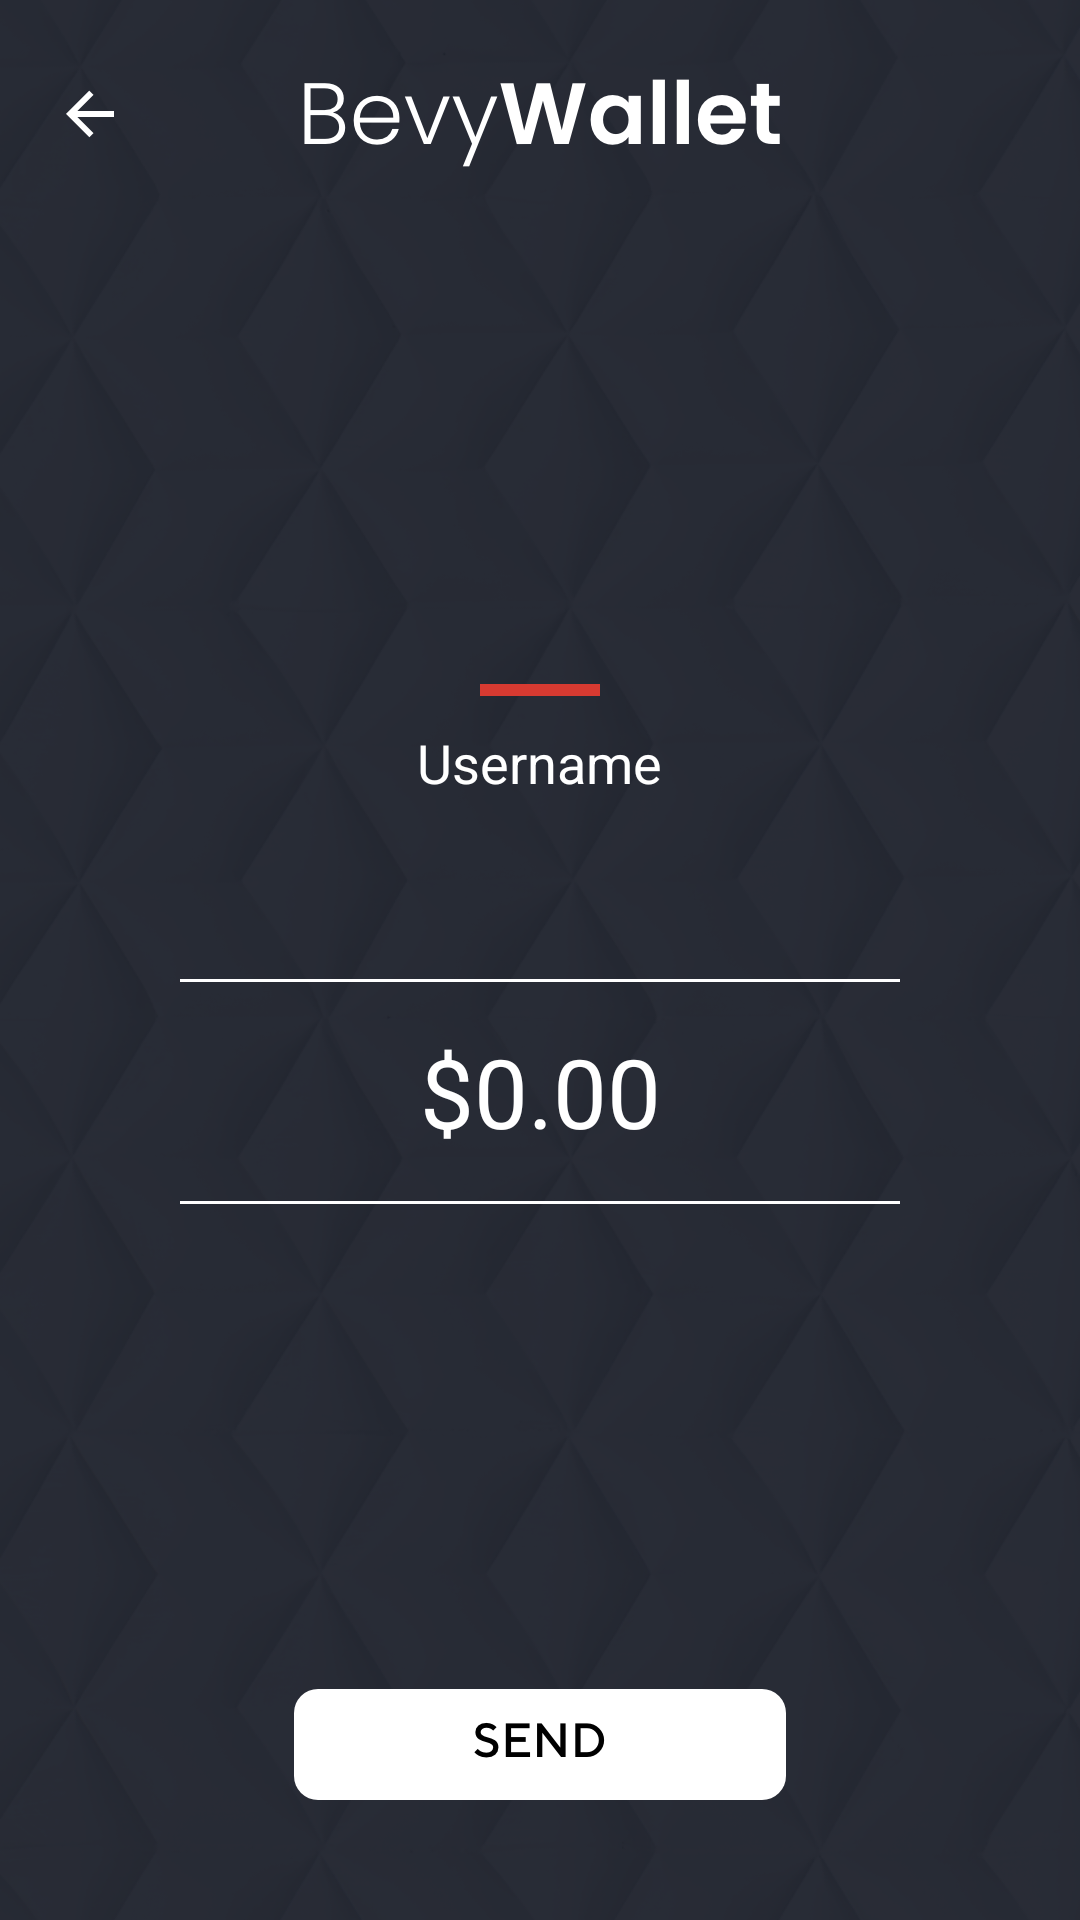

This screen was rendered from an Android layout file. Write that file and the resources it references.
<!-- AndroidManifest.xml: application theme Theme.Bevy -->
<!-- res/layout/activity_walletsendmoney.xml -->
<?xml version="1.0" encoding="utf-8"?>
<FrameLayout xmlns:android="http://schemas.android.com/apk/res/android"
    android:layout_width="match_parent"
    android:layout_height="match_parent"
    android:gravity="center">

    <ImageView
        android:id="@+id/ivBackground"
        android:layout_width="match_parent"
        android:layout_height="match_parent"
        android:scaleType="fitXY"
        android:src="@drawable/screen_background_black" />

    <LinearLayout
        android:layout_width="match_parent"
        android:layout_height="match_parent"
        android:orientation="vertical">

        <FrameLayout
            android:layout_width="match_parent"
            android:layout_height="wrap_content"
            android:layout_marginTop="18dp">

            <ImageView
                android:id="@+id/ivBack"
                android:layout_width="24dp"
                android:layout_height="24dp"
                android:layout_marginLeft="18dp"
                android:layout_gravity="left|center_vertical"
                android:scaleType="fitXY"
                android:src="@drawable/icon_back_white" />

            <ImageView
                android:layout_width="162dp"
                android:layout_height="40dp"
                android:layout_gravity="center"
                android:scaleType="fitXY"
                android:src="@drawable/img_bevywallet_white" />

        </FrameLayout>

        <LinearLayout
            android:layout_width="match_parent"
            android:layout_height="wrap_content"
            android:layout_marginLeft="20dp"
            android:layout_marginRight="20dp"
            android:layout_marginTop="40dp"
            android:orientation="vertical">

            <ImageView
                android:id="@+id/ivAvatar"
                android:layout_width="120dp"
                android:layout_height="120dp"
                android:layout_gravity="center"
                android:scaleType="fitXY"
                android:src="@drawable/img_avatar_empty" />

            <View
                android:layout_width="40dp"
                android:layout_height="4dp"
                android:layout_marginTop="10dp"
                android:layout_gravity="center"
                android:background="#D73A31" />

            <TextView
                android:layout_width="wrap_content"
                android:layout_height="wrap_content"
                android:textColor="@color/white"
                android:layout_gravity="center"
                android:layout_marginTop="10dp"
                android:layout_marginBottom="40dp"
                android:textSize="18sp"
                android:text="Username"/>

            <LinearLayout
                android:layout_width="wrap_content"
                android:layout_height="wrap_content"
                android:layout_marginTop="20dp"
                android:layout_marginLeft="40dp"
                android:layout_marginRight="40dp"
                android:layout_gravity="center"
                android:gravity="center"
                android:orientation="vertical">

                <View
                    android:layout_width="match_parent"
                    android:layout_height="1dp"
                    android:background="@color/white"/>

                <TextView
                    android:layout_width="match_parent"
                    android:layout_height="wrap_content"
                    android:textColor="@color/white"
                    android:gravity="center"
                    android:layout_marginTop="15dp"
                    android:layout_marginBottom="15dp"
                    android:textSize="32sp"
                    android:text="$0.00"/>

                <View
                    android:layout_width="match_parent"
                    android:layout_height="1dp"
                    android:background="@color/white"/>

            </LinearLayout>

            <View
                android:layout_width="match_parent"
                android:layout_height="0dp"
                android:layout_weight="1" />

            <ImageView
                android:id="@+id/ivConfirm"
                android:layout_width="164dp"
                android:layout_height="37dp"
                android:layout_marginBottom="40dp"
                android:layout_gravity="center"
                android:scaleType="fitXY"
                android:background="@drawable/btn_send" />

        </LinearLayout>

    </LinearLayout>
</FrameLayout>
<!-- resources referenced by this layout -->
<resources>
  <color name="white">#FFFFFFFF</color>
  <!-- drawable btn_send: png bitmap (drawable-hdpi, 2369 bytes) -->
  <!-- drawable icon_back_white: png bitmap (drawable-hdpi, 341 bytes) -->
  <!-- drawable img_bevywallet_white: png bitmap (drawable-hdpi, 5075 bytes) -->
  <!-- drawable screen_background_black: png bitmap (drawable-xhdpi, 535102 bytes) -->
  <style name="Theme.Bevy" parent="Theme.MaterialComponents.DayNight.DarkActionBar">
          
          <item name="colorPrimary">@color/purple_500</item>
          <item name="colorPrimaryVariant">@color/purple_700</item>
          <item name="colorOnPrimary">@color/white</item>
          
          <item name="colorSecondary">@color/teal_200</item>
          <item name="colorSecondaryVariant">@color/teal_700</item>
          <item name="colorOnSecondary">@color/black</item>
          
          <item name="android:statusBarColor" tools:targetApi="l">?attr/colorPrimaryVariant</item>
          
      </style>
  <color name="purple_500">#FF6200EE</color>
  <color name="purple_700">#FF3700B3</color>
  <color name="teal_200">#FF03DAC5</color>
  <color name="teal_700">#FF018786</color>
  <color name="black">#FF000000</color>
</resources>
